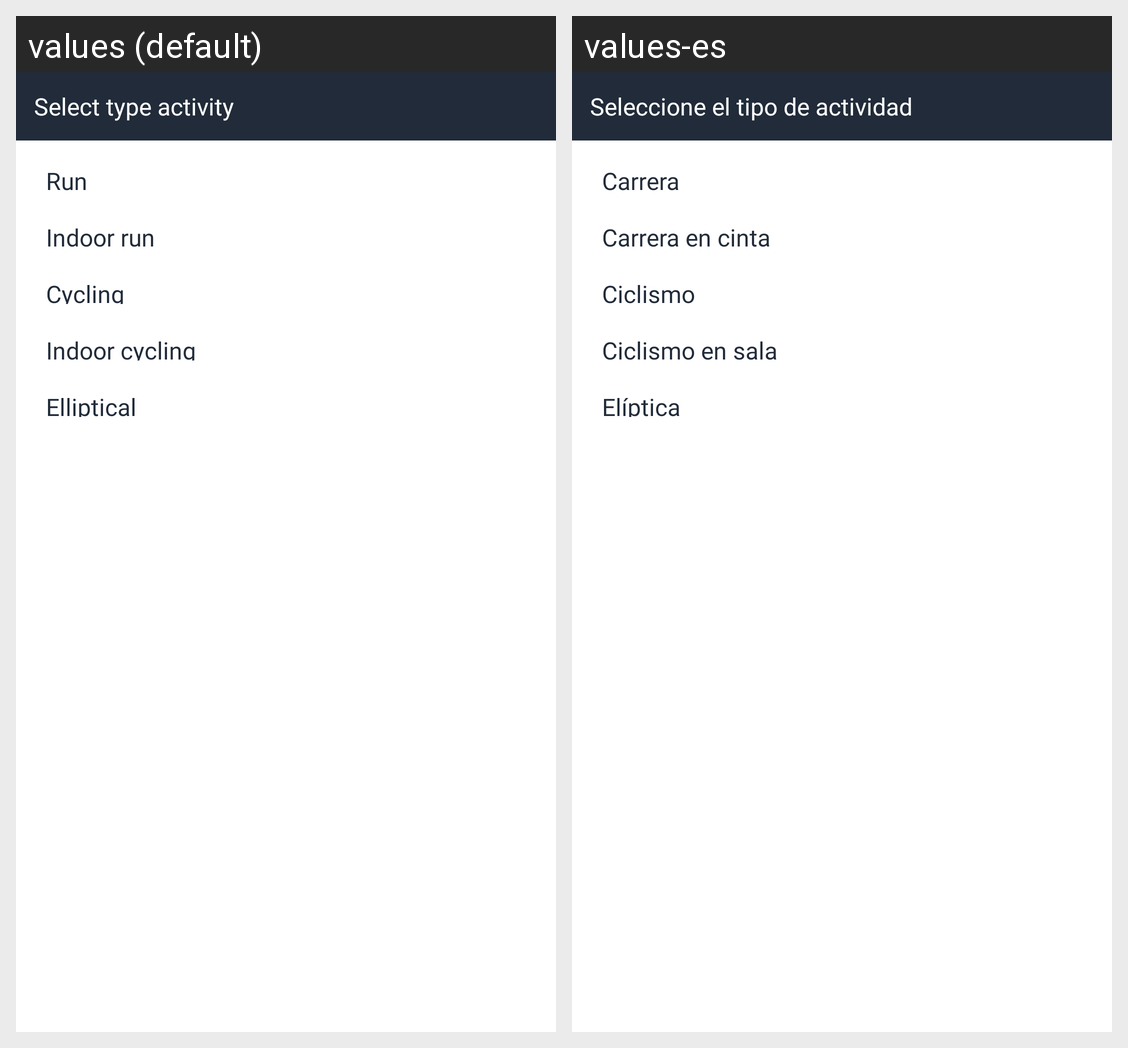

The Android screen above is rendered under two locales of the same app. Produce the string resources it draws, with the default and per-locale values.
Android screen res/layout/bottom_sheet_type_training.xml rendered under 2 locales, left to right: values (default), values-es. Device: Nexus 5 (rendered at 1080×1920; each locale shown at half size, 540×960, under a caption strip naming it); theme Theme.HojaMes.
Strings drawn on this screen, with the default value and each locale's value (text and hints the layout hard-codes, and strings that could not be matched under every locale, appear in the picture but are not listed):

select_training
  values: Select type activity
  values-es: Seleccione el tipo de actividad

type_run
  values: Run
  values-es: Carrera

type_indoor_run
  values: Indoor run
  values-es: Carrera en cinta

type_cycling
  values: Cycling
  values-es: Ciclismo

type_indoor_cycling
  values: Indoor cycling
  values-es: Ciclismo en sala

type_elliptical
  values: Elliptical
  values-es: Elíptica
